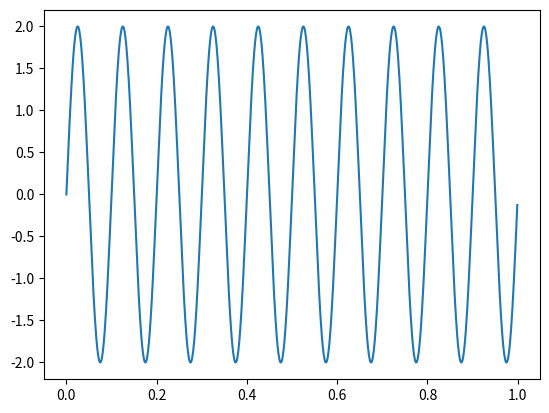
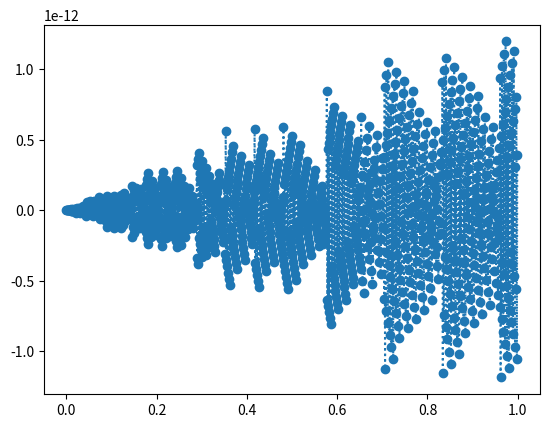
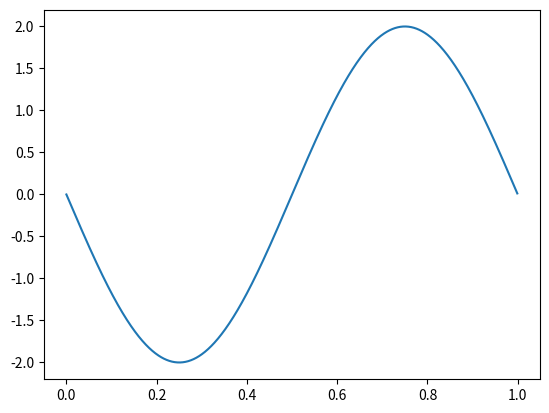
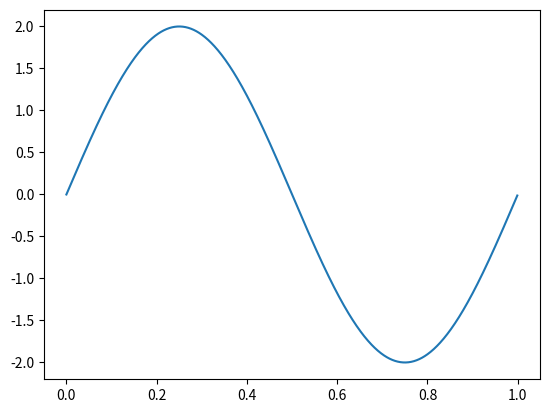
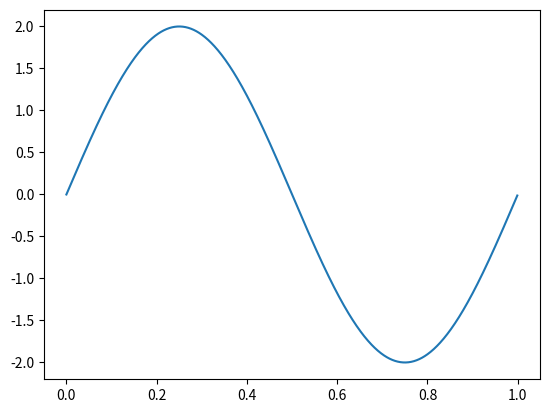

Reproduce these figures in Python, in order.
# -*- coding: utf-8 -*-
"""
Created on Wed Aug 13 19:11:47 2025

@author: Sofía
"""

import numpy as np
import matplotlib.pyplot as plt


#Defino variables
vmax= 2  #Volts ; Energia=A^2/2
dc = 0  #Volts
ff = 10  #Hz
ph = 0 #Radianes
nn = 1000 # N
fs = 1000 #Hz
## 1/fs=Ts 

## A medida que aumento la frecuencia, disminuyo la cantidad de muestras por periodo
## En nyquist va a haber 2N/fs muestras, como N=fs, vamos a tener 2 muestras por periodo

#Defino la funcion
def mi_funcion_sen(vmax, dc, ff, ph, nn, fs):
    tt= np.linspace(0,(nn-1)*(1/fs),nn)
    xx = vmax* np.sin(2 * np.pi * ff * tt + ph) + dc
    return xx, tt

xx, tt = mi_funcion_sen(vmax, dc, ff, ph, nn, fs)


# Grafico la señal
plt.figure(1)
plt.plot(tt, xx)

## Grafico para f0=500 Hz (Nyquist)
ff=500

xx, tt = mi_funcion_sen(vmax, dc, ff, ph, nn, fs)

plt.figure(2)
plt.plot(tt, xx,':o')

## Como la fase es 0, los dos unicos puntos que deberia ver son los ceros del seno. Si cambio la fase, por ejemplo a pi/2, deberia ver los maximos 

## Grafico para f0=999 Hz
ff=999

xx, tt = mi_funcion_sen(vmax, dc, ff, ph, nn, fs)

plt.figure(3)
plt.plot(tt, xx)

## Grafico para f0=1001 Hz
ff=1001

xx, tt = mi_funcion_sen(vmax, dc, ff, ph, nn, fs)

plt.figure(4)
plt.plot(tt, xx)

## Grafico para f0=2001 Hz
ff=2001

xx, tt = mi_funcion_sen(vmax, dc, ff, ph, nn, fs)

plt.figure(5)
plt.plot(tt, xx)



